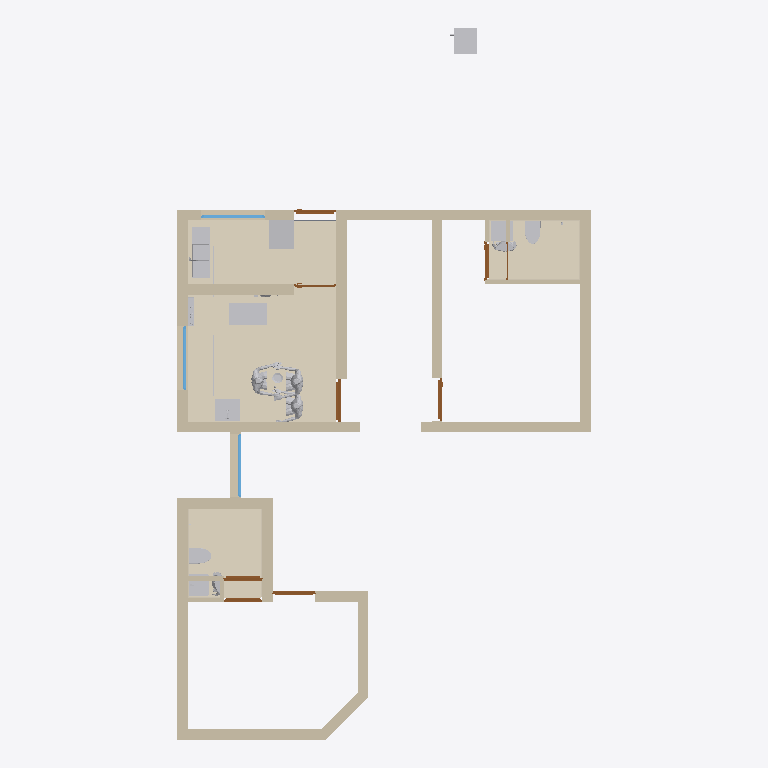
Plan cut of the same IFC building model at storey 'Elements' (level 0.00 m, cut at 1.40 m), seen from above with north up, elements coloured by IFC class: 25 walls (beige), 17 coverings (cream), 17 other elements (light grey), 9 doors (brown), 3 windows (light blue), 1 slab (grey). Cut surfaces are drawn darker.
Extent 9.8 m × 16.8 m × 3.2 m (x, y, z). Storeys (2): GF at 0.00 m; Elements at 0.00 m. Elements (185): 61 IfcSystemFurnitureElement, 29 IfcWall, 24 IfcBuildingElementProxy, 21 IfcCovering, 14 IfcSanitaryTerminal, 9 IfcDoor, 6 IfcElectricAppliance, 5 IfcMember, 5 IfcSlab, 5 IfcWindow, 3 IfcBeam, 3 IfcFurniture.

HEADER;
FILE_DESCRIPTION(('ViewDefinition[DesignTransferView]'),'2;1');
FILE_NAME('Sajeev.ifc','2026-10-29T17:11:44+05:30',(''),(''),'IfcOpenShell 0.9.0.post1','Bonsai 0.9.0-post1','Nobody');
FILE_SCHEMA(('IFC4X3'));
ENDSEC;
DATA;
#1=IFCPROJECT('06WA$69sj3ffUfXL5BnTVW',$,'My Project',$,$,$,$,(#10,#22),#5);
#27=IFCSITE('3qUYzsAXL889j6_GD8JDx8',$,'My Site',$,$,#50,$,$,$,$,$,$,$,$);
#33=IFCBUILDING('062Rkr1f94JPPA$h61pq2Y',$,'My Building',$,$,#56,$,$,$,$,$,$);
#39=IFCBUILDINGSTOREY('16W6$0bP9Foerw7fy7ZYWu',$,'GF',$,$,#62,$,$,$,$);
#11376=IFCBUILDINGSTOREY('3lhw7vpRXDPhN4PQg2osuR',$,'Elements',$,$,#11392,$,$,$,$);
#42958=IFCCOVERING('3obEanBXj6ZgqKj2nKudeY',$,'Covering',$,$,#42992,#42969,$,$);
#42902=IFCCOVERING('3PF_kkRzv3c9IbIbTupOH5',$,'Covering',$,$,#42910,#42917,$,$);
#42928=IFCCOVERING('3P__8n$Wj2SONanj1Uir62',$,'Covering',$,$,#42957,#42939,$,$);
#14694=IFCCOVERING('21sPrKySj90eC6hJIDkyB7',$,'Covering',$,$,#17790,#14711,$,$);
#2226=IFCWALL('0_9FOGtwX17PyYZwIxgoa2',$,'Wall',$,$,#2255,#2237,$,$);
#2535=IFCWALL('0wBysgiAT78g2jJ_EY2BKG',$,'Wall',$,$,#2564,#2546,$,$);
#1796=IFCWALL('0Ym3PZhIP2QfU_dXyWKsAH',$,'Wall',$,$,#1830,#1807,$,$);
#11997=IFCCOVERING('08twWG5xfC_PvwBaPWXN0I',$,'Covering',$,$,#20892,#12038,$,$);
#1856=IFCWALL('1uM4hduTLFyApqHUD4b8hy',$,'Wall',$,$,#1885,#1867,$,$);
#1913=IFCWALL('02Zic7Vmr0u8YtgRoOamie',$,'Wall',$,$,#2728,#1924,$,$);
#2854=IFCWALL('1oeNznDlH3WOmvvZEBgSaJ',$,'Wall',$,$,#2974,#2865,$,$);
#2376=IFCWALL('1CFmHHjbzASAijkOVztaLU',$,'Wall',$,$,#3358,#2387,$,$);
#2505=IFCWALL('3s2r10u_f4NfGHMgqTG7KP',$,'Wall',$,$,#2534,#2516,$,$);
#2772=IFCWALL('333owhDt50seBMIXJn2nyy',$,'Wall',$,$,#3069,#2783,$,$);
#14721=IFCCOVERING('3Bj$w8TEr01gz2zL_5dCDN',$,'Covering',$,$,#17795,#14738,$,$);
#3689=IFCWALL('0xBC1dSxTEgwvWXTpPSNk8',$,'Wall',$,$,#3718,#3700,$,$);
#2288=IFCWALL('3062bhZbT3xPSvEJu6SP2W',$,'Wall',$,$,#3266,#2299,$,$);
#1743=IFCWALL('0ZSjpvzjX9ofXT$U8xVNPx',$,'Wall',$,$,#1795,#1754,$,$);
#3267=IFCWALL('1j2Q54u093B8d0bVTG$NOI',$,'Wall',$,$,#3379,#3278,$,$);
#10681=IFCSANITARYTERMINAL('3sMlINjg19XfXurJ13QGTZ',$,'SanitaryTerminal',$,$,#20937,#10680,$,$);
#11816=IFCCOVERING('1CnOHso9jE0QvHO0k7ozBG',$,'Covering',$,$,#17780,#11882,$,$);
#3096=IFCWALL('1hE9SzFvz6vvwA4XF9Kn2v',$,'Wall',$,$,#3146,#3107,$,$);
#12048=IFCELECTRICAPPLIANCE('34tAs40lv0r8etyc9hAFVj',$,'ElectricAppliance',$,$,#21041,#12080,'#03',$);
#2138=IFCWALL('0z6dVjh3nA29Ogj4QLGp8M',$,'Wall',$,$,#3197,#2149,$,$);
#20217=IFCCOVERING('3Sx3gLMfPDqxs$ha8Kzy6w',$,'Covering',$,$,#23160,#20233,$,$);
#17909=IFCELECTRICAPPLIANCE('0GrMo2S1b4SBJlHpJjvfYH',$,'ElectricAppliance',$,$,#17910,#17925,'#03',$);
#16105=IFCELECTRICAPPLIANCE('1EVoncmeTFQ82KY_MdlOTk',$,'ElectricAppliance',$,$,#19977,#16130,'#03',$);
#3292=IFCWALL('3mwdgLD6n0mubTPvqEZp7z',$,'Wall',$,$,#3965,#3303,$,$);
#2433=IFCWALL('3_Vg6Sh7r7RuWgHjzjaTbi',$,'Wall',$,$,#2504,#2444,$,$);
#2061=IFCWALL('1x8t67YibBKQsZz821LNSp',$,'Wall',$,$,#4152,#2072,$,$);
#15986=IFCSANITARYTERMINAL('2w8JL3mjr52RG1AKtjLuhu',$,'SanitaryTerminal',$,$,#17815,#16015,$,$);
#36063=IFCBUILDINGELEMENTPROXY('3yXgSfYjDAAeNRZNQqydsp',$,'BuildingElementProxy',$,$,#36261,#36072,$,$);
#36262=IFCBUILDINGELEMENTPROXY('3nIE8NttD6zQkKetKuumjD',$,'BuildingElementProxy',$,$,#37888,#36275,$,$);
#36090=IFCBUILDINGELEMENTPROXY('3BRr9ANAv1ggPnjJqlU7__',$,'BuildingElementProxy',$,$,#37054,#36103,$,$);
#19502=IFCSANITARYTERMINAL('0UtFoJOXjEjgbZ6Jpdm8Kv',$,'SanitaryTerminal',$,$,#40525,#19515,$,$);
#11694=IFCSANITARYTERMINAL('08vYVi541COfYoqhGuEP7$',$,'SanitaryTerminal',$,$,#40777,#18525,$,$);
#11761=IFCSANITARYTERMINAL('15zDgegnTA3B_M_8E5H9xB',$,'SanitaryTerminal',$,$,#40782,#40696,$,$);
#19592=IFCSANITARYTERMINAL('0soF2pVh9BWBvhdUGWEBWV',$,'SanitaryTerminal',$,$,#40540,#25761,$,$);
#40546=IFCWALL('3h6xPUtE1E6x6Cb4SDwHk6',$,'Wall',$,$,#40644,#40557,$,$);
#7459=IFCDOOR('1yoJCVWjT77Aix8y1thYwJ',$,'Door',$,$,#20907,#7554,$,2.0999999046325684,1.0,$,$,$);
#11912=IFCWINDOW('1woZ__cOnARRkLxpi3J2a0',$,'Window',$,$,#40158,#11925,$,1.1749999523162842,1.5,$,.SINGLE_PANEL.,$);
#13689=IFCWINDOW('3n0w5ilUPD8efDbnyjWmAF',$,'Window',$,$,#40143,#13702,$,1.1749999523162842,1.5,$,.SINGLE_PANEL.,$);
#40745=IFCBUILDINGELEMENTPROXY('2k6UMoAmH1neiX4WrLAeAo',$,'BuildingElementProxy',$,$,#40872,#40758,$,$);
#5694=IFCWINDOW('3BC4n_SzX6qeaGPmVXIAfx',$,'Window',$,$,#36553,#5703,$,1.1749999523162842,1.5,$,.SINGLE_PANEL.,$);
#7341=IFCDOOR('2Ud_y$gEH308iXfHgdzM2Z',$,'Door',$,$,#9637,#9446,$,2.0999999046325684,0.8999999761581421,$,.SINGLE_SWING_RIGHT.,$);
#3600=IFCWALL('2_81o9rczDmg0sMcxsFBIL',$,'Wall',$,$,#3629,#3611,$,$);
#6429=IFCDOOR('0n67U1Nkn4tQEnrYWp0h0X',$,'Door',$,$,#6596,#6437,$,2.0999999046325684,1.0,$,.SINGLE_SWING_LEFT.,$);
#6364=IFCDOOR('1v_G_C3Er1AwlWJo76RaWX',$,'Door',$,$,#9503,#7318,$,2.0999999046325684,1.0,$,.SINGLE_SWING_RIGHT.,$);
#7780=IFCDOOR('2jiLf8oiPEufIBJhdplUWB',$,'Door',$,$,#40128,#9660,$,2.0999999046325684,1.0,$,.SINGLE_SWING_RIGHT.,$);
#10192=IFCDOOR('0wp4seahT2vuRmAipRZVEt',$,'Door',$,$,#10260,#10205,$,2.0999999046325684,0.8999999761581421,$,$,$);
#10013=IFCDOOR('1NvX1BIKX5rRyRJO1HWLcu',$,'Door',$,$,#10115,#10026,$,2.0999999046325684,0.8999999761581421,$,.SINGLE_SWING_RIGHT.,$);
#37266=IFCSYSTEMFURNITUREELEMENT('2AJ_tSmAn5AuuqT1B8OZ_F',$,'SystemFurnitureElement',$,$,#37903,#37277,$,$);
#40697=IFCBUILDINGELEMENTPROXY('2lShsrJc17wvdlaWhPs2cw',$,'BuildingElementProxy',$,$,#40862,#40725,$,$);
#10041=IFCWALL('341YzdrlX5ShPK9BLmBsj7',$,'Wall',$,$,#10110,#10056,$,$);
#7715=IFCDOOR('0OFPYHfPjDsOSaVIAYL4Lw',$,'Door',$,$,#9727,#9690,$,2.0999999046325684,1.0,$,$,$);
#25921=IFCCOVERING('16s5bKfzb8LPXQqw40rqax',$,'Covering',$,$,#26157,#25932,$,$);
#3966=IFCWALL('3bCp2guWz4U9Z1pi2HPOGn',$,'Wall',$,$,#4032,#3977,$,$);
#10163=IFCWALL('3DWSjAibn1vR7TmXBhufjT',$,'Wall',$,$,#10255,#10178,$,$);
#36371=IFCBUILDINGELEMENTPROXY('3JZsascqj2jOITYA9a2mSq',$,'BuildingElementProxy',$,$,#37059,#36393,$,$);
#26294=IFCCOVERING('0mXjNQ61DENwuabdCR$SPS',$,'Covering',$,$,#26481,#26305,$,$);
#3735=IFCWALL('2$2gUPRbn238gG44i2moE7',$,'Wall',$,$,#3879,#3746,$,$);
#3549=IFCWALL('3HMcaMzmrDpAlJkeATlG9I',$,'Wall',$,$,#4106,#3560,$,$);
#26269=IFCCOVERING('2LghkM5rvDWhTXT554wg5p',$,'Covering',$,$,#26518,#26280,$,$);
#18549=IFCCOVERING('2eIvOgRGXENwCfz24eJjq_',$,'Covering',$,$,#18619,#18592,$,$);
#25969=IFCCOVERING('0v$s31KWr3n8OCGwbHQbqs',$,'Covering',$,$,#26107,#25980,$,$);
#19516=IFCCOVERING('0cLMjSE3173vSbShBrnxgZ',$,'Covering',$,$,#19972,#19557,$,$);
#40358=IFCCOVERING('0IW1HRLPH7NhJGiwlMsWXZ',$,'Covering',$,$,#40545,#40369,$,$);
#8072=IFCDOOR('2E_MzcqBb3rfLtpFfEjiPc',$,'Door',$,$,#9968,#9736,$,2.0999999046325684,0.8999999761581421,$,$,$);
#12311=IFCSLAB('1oONyBXyTE$uh$df47shI4',$,'Slab',$,$,#12319,#12326,$,$);
#12515=IFCSYSTEMFURNITUREELEMENT('3DSTJG37TBWuNjxDDEszrg',$,'SystemFurnitureElement',$,$,#38233,#12526,$,$);
#25767=IFCCOVERING('1F$ULfwdX28QGGU8PURP95',$,'Covering',$,$,#26125,#25774,$,$);
#26319=IFCCOVERING('0nji3CmT1DbODQcxN182fq',$,'Covering',$,$,#26412,#26330,$,$);
ENDSEC;
